Image classification data set "lemon_leaf_dataset" (bhawanakc07/Major_project-Lemonleaf- on GitHub). Class labels (9): anthracnose, bacterial blight, citrus canker, curl virus, deficiency leaf, dry leaf, healthy leaf, sooty mould, spider mites.

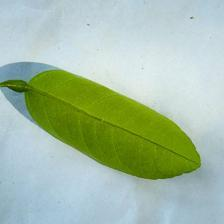
Label: healthy leaf

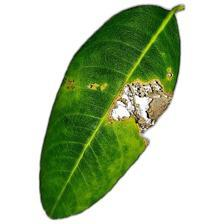
Label: citrus canker

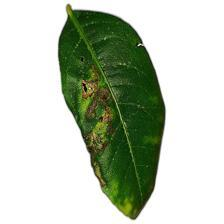
Label: anthracnose

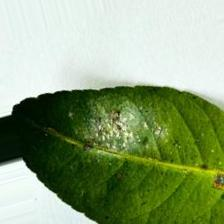
Label: bacterial blight

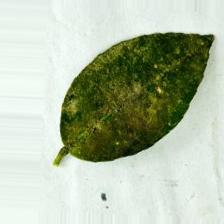
Label: sooty mould

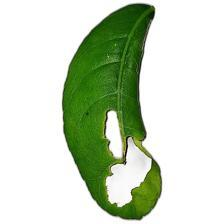
Label: deficiency leaf
